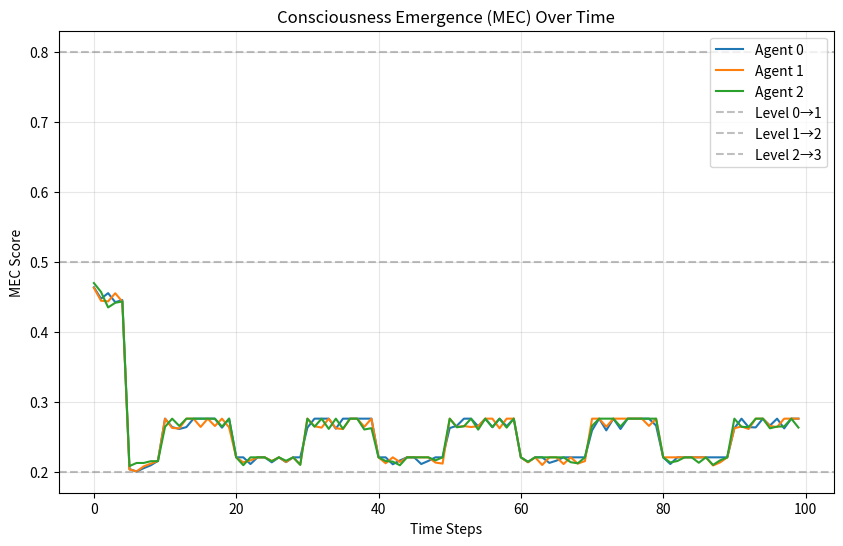

The script that saved this image:
# MEC (Consciousness Emergence Metric) - Basic Implementation
# Repository: consciousness-metric-mec
# Author: Daniel Alejandro Gascón Castaño

import numpy as np
from typing import List, Dict
import matplotlib.pyplot as plt

class ConsciousAgent:
    """Basic agent with simulated bodily needs"""
    
    def __init__(self):
        # Basic needs: Energy, Homeostasis, Protection
        self.needs = {
            'energy': 0.7,
            'homeostasis': 0.8,
            'protection': 0.6
        }
        
        # Need decay rates
        self.decay_rates = {
            'energy': 0.05,
            'homeostasis': 0.03,
            'protection': 0.02
        }
        
        # Evolutionary weights
        self.weights = {
            'energy': 0.4,
            'homeostasis': 0.3,
            'protection': 0.3
        }
        
        # History tracking
        self.need_history = []
        self.conflict_history = []
        self.survival_history = []
        self.mec_history = []
        
    def calculate_needs_conflict(self) -> float:
        """Calculate conflict between needs (CIN)"""
        needs_values = list(self.needs.values())
        n = len(needs_values)
        total_conflict = 0
        
        for i in range(n):
            for j in range(i + 1, n):
                conflict = abs(needs_values[i] - needs_values[j])
                total_conflict += conflict * self.weights[list(self.needs.keys())[i]]
        
        return total_conflict
    
    def calculate_survival_efficacy(self, threats: List[float]) -> float:
        """Calculate survival efficacy (EAP)"""
        if not threats:
            return 0.0
            
        # Simulate survival decisions
        survival_score = 0
        for threat in threats:
            # Agent tries to protect most threatened need
            most_threatened = min(self.needs, key=self.needs.get)
            
            # Survival decision based on need importance
            if self.needs[most_threatened] > 0.3:  # Has resources to respond
                survival_score += 0.8
            else:
                survival_score += 0.2
                
        return survival_score / len(threats)
    
    def calculate_anticipation(self, predictions: List[Dict]) -> float:
        """Calculate anticipation capacity (CA)"""
        if not predictions:
            return 0.0
            
        total_accuracy = 0
        total_horizon = 0
        
        for pred in predictions:
            accuracy = pred.get('accuracy', 0)
            horizon = pred.get('horizon', 1)
            total_accuracy += accuracy * horizon
            total_horizon += horizon
            
        return total_accuracy / total_horizon if total_horizon > 0 else 0.0
    
    def calculate_mec(self, 
                     cin_weight: float = 0.4,
                     eap_weight: float = 0.4,
                     ca_weight: float = 0.2) -> float:
        """Calculate complete MEC score"""
        
        # Get individual components
        cin = self.calculate_needs_conflict()
        
        # Simulate some threats
        threats = [0.3, 0.5, 0.2]  # Example threat magnitudes
        eap = self.calculate_survival_efficacy(threats)
        
        # Simulate some predictions
        predictions = [
            {'accuracy': 0.7, 'horizon': 2},
            {'accuracy': 0.5, 'horizon': 3},
            {'accuracy': 0.8, 'horizon': 1}
        ]
        ca = self.calculate_anticipation(predictions)
        
        # Calculate MEC
        mecmec_score = (
            cin_weight * np.log(cin + 1) +
            eap_weight * eap +
            ca_weight * np.tanh(ca)
        )
        
        # Store history
        self.need_history.append(self.needs.copy())
        self.conflict_history.append(cin)
        self.mec_history.append(mecmec_score)
        
        return mecmec_score
    
    def simulate_time_step(self, external_threat: float = 0.0):
        """Simulate one time step of agent existence"""
        
        # Needs naturally decay
        for need in self.needs:
            self.needs[need] -= self.decay_rates[need]
            
            # Add some randomness
            self.needs[need] += np.random.uniform(-0.05, 0.05)
            
            # Keep within bounds
            self.needs[need] = max(0.1, min(1.0, self.needs[need]))
        
        # Apply external threat if any
        if external_threat > 0:
            most_vulnerable = max(self.needs, key=self.needs.get)
            self.needs[most_vulnerable] -= external_threat
        
        # Calculate current MEC
        current_mec = self.calculate_mec()
        return current_mec

class MECEvaluator:
    """Evaluator for measuring consciousness emergence"""
    
    def __init__(self):
        self.agents = []
        self.results = []
        
    def run_simulation(self, steps: int = 100, n_agents: int = 3):
        """Run consciousness emergence simulation"""
        
        print("🚀 Starting MEC Simulation...")
        print(f"Steps: {steps} | Agents: {n_agents}")
        print("-" * 40)
        
        for agent_id in range(n_agents):
            agent = ConsciousAgent()
            mec_trajectory = []
            
            for step in range(steps):
                # Varying external threats
                threat = 0.1 if step % 20 < 10 else 0.3
                
                # Simulate step
                mec = agent.simulate_time_step(threat)
                mec_trajectory.append(mec)
                
                # Progress indicator
                if step % 20 == 0:
                    level = self._get_consciousness_level(mec)
                    print(f"Agent {agent_id} | Step {step:3d} | MEC: {mec:.3f} | Level: {level}")
            
            # Store results
            final_mec = mec_trajectory[-1]
            final_level = self._get_consciousness_level(final_mec)
            
            self.results.append({
                'agent_id': agent_id,
                'final_mec': final_mec,
                'final_level': final_level,
                'trajectory': mec_trajectory
            })
            
            print(f"Agent {agent_id} complete. Final MEC: {final_mec:.3f} ({final_level})")
            print("-" * 40)
        
        return self.results
    
    def _get_consciousness_level(self, mec: float) -> str:
        """Convert MEC score to consciousness level"""
        if mec < 0.2:
            return "Level 0: Reactive"
        elif mec < 0.5:
            return "Level 1: Incipient"
        elif mec < 0.8:
            return "Level 2: Functional"
        else:
            return "Level 3: Full"
    
    def plot_results(self):
        """Plot MEC trajectories"""
        plt.figure(figsize=(10, 6))
        
        for result in self.results:
            trajectory = result['trajectory']
            plt.plot(trajectory, label=f"Agent {result['agent_id']}")
        
        # Add consciousness level thresholds
        plt.axhline(y=0.2, color='gray', linestyle='--', alpha=0.5, label='Level 0→1')
        plt.axhline(y=0.5, color='gray', linestyle='--', alpha=0.5, label='Level 1→2')
        plt.axhline(y=0.8, color='gray', linestyle='--', alpha=0.5, label='Level 2→3')
        
        plt.title('Consciousness Emergence (MEC) Over Time')
        plt.xlabel('Time Steps')
        plt.ylabel('MEC Score')
        plt.legend()
        plt.grid(True, alpha=0.3)
        
        # Save plot
        plt.savefig('mec_simulation.png', dpi=150, bbox_inches='tight')
        plt.show()
        
        print("📊 Plot saved as 'mec_simulation.png'")

def main():
    """Main demonstration of MEC framework"""
    
    print("=" * 50)
    print("🧠 MEC FRAMEWORK - Consciousness Emergence Metric")
    print("Implementation based on: DOI 10.5281/zenodo.17781647")
    print("=" * 50)
    
    # Create evaluator and run simulation
    evaluator = MECEvaluator()
    results = evaluator.run_simulation(steps=100, n_agents=3)
    
    # Display summary
    print("\n📈 SIMULATION SUMMARY:")
    print("-" * 30)
    
    for result in results:
        print(f"Agent {result['agent_id']}:")
        print(f"  Final MEC: {result['final_mec']:.3f}")
        print(f"  Consciousness: {result['final_level']}")
        print()
    
    # Generate plot
    evaluator.plot_results()
    
    # Example single agent analysis
    print("\n🔍 SINGLE AGENT ANALYSIS:")
    agent = ConsciousAgent()
    
    print("Initial needs:", agent.needs)
    print("Initial conflict (CIN):", agent.calculate_needs_conflict())
    
    # Calculate initial MEC
    initial_mec = agent.calculate_mec()
    print(f"Initial MEC: {initial_mec:.3f}")
    print(f"Initial Level: {evaluator._get_consciousness_level(initial_mec)}")
    
    # Simulate 10 steps
    print("\n📊 Simulating 10 time steps...")
    for i in range(10):
        mec = agent.simulate_time_step()
        if i % 2 == 0:
            level = evaluator._get_consciousness_level(mec)
            print(f"Step {i}: MEC = {mec:.3f} | {level}")
    
    final_mec = agent.calculate_mec()
    print(f"\n🎯 Final MEC after 10 steps: {final_mec:.3f}")
    print(f"Final Level: {evaluator._get_consciousness_level(final_mec)}")

if __name__ == "__main__":
    main()